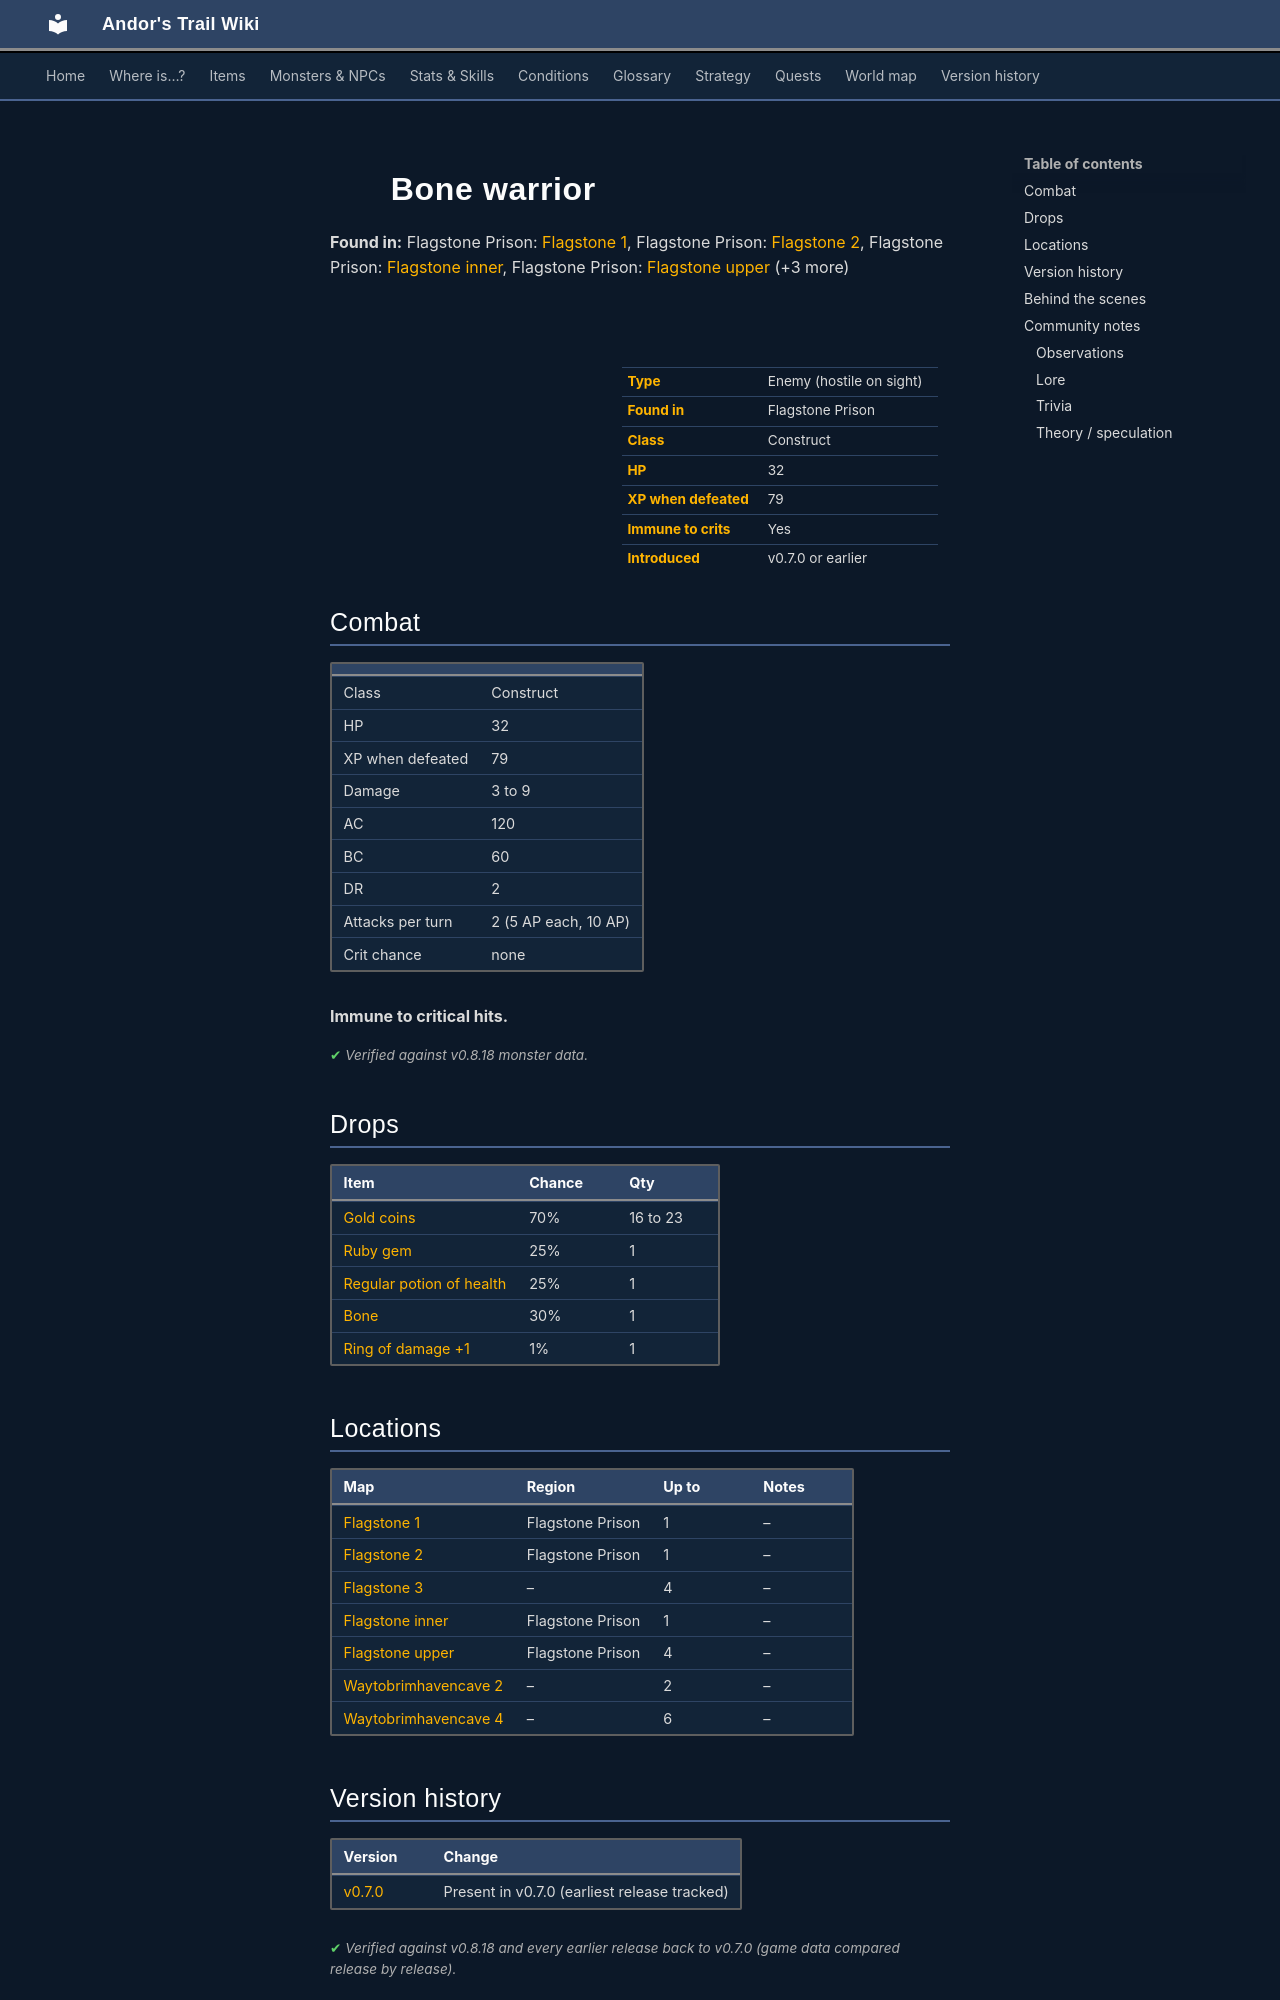

repository: asdfghjkl628/Andor-s-Trail-Wikiiii · page: monsters/bone_warrior/index.html · generator: mkdocs

---
description: "Bone warrior is an enemy in Andor's Trail (construct) with 32 HP, worth 79 XP, found in Flagstone Prison. Drops: Gold coins, Ruby gem, Regular potion of health, Bone."
---

# ![](../assets/icons/monsters/monsters_skeleton1_0.png){ .sprite } Bone warrior

**Found in:** Flagstone Prison: [Flagstone 1](../maps/flagstone1.md), Flagstone Prison: [Flagstone 2](../maps/flagstone2.md), Flagstone Prison: [Flagstone inner](../maps/flagstone_inner.md), Flagstone Prison: [Flagstone upper](../maps/flagstone_upper.md) (+3 more)

<div class="infobox" markdown>

<p class="ib-img"><img class="sprite" src="../../assets/icons/monsters/monsters_skeleton1_0.png" alt=""></p>

| | |
|---|---|
| **Type** | Enemy (hostile on sight) |
| **Found in** | Flagstone Prison |
| **Class** | Construct |
| **HP** | 32 |
| **XP when defeated** | 79 |
| **Immune to crits** | Yes |
| **Introduced** | v0.7.0 or earlier |

</div>

## Combat

| | |
|---|---|
| Class | Construct |
| HP | 32 |
| XP when defeated | 79 |
| Damage | 3 to 9 |
| AC | 120 |
| BC | 60 |
| DR | 2 |
| Attacks per turn | 2 (5 AP each, 10 AP) |
| Crit chance | none |

**Immune to critical hits.**


<p class="verified">Verified against v0.8.18 monster data.</p>

## Drops

| Item | Chance | Qty |
|---|---|---|
| [Gold coins](../items/gold.md) | 70% | 16 to 23 |
| [Ruby gem](../items/gem2.md) | 25% | 1 |
| [Regular potion of health](../items/health.md) | 25% | 1 |
| [Bone](../items/bone.md) | 30% | 1 |
| [Ring of damage +1](../items/ring_dmg1.md) | 1% | 1 |

## Locations

| Map | Region | Up to | Notes |
|---|---|---|---|
| [Flagstone 1](../maps/flagstone1.md) | Flagstone Prison | 1 | – |
| [Flagstone 2](../maps/flagstone2.md) | Flagstone Prison | 1 | – |
| [Flagstone 3](../maps/flagstone3.md) | – | 4 | – |
| [Flagstone inner](../maps/flagstone_inner.md) | Flagstone Prison | 1 | – |
| [Flagstone upper](../maps/flagstone_upper.md) | Flagstone Prison | 4 | – |
| [Waytobrimhavencave 2](../maps/waytobrimhavencave2.md) | – | 2 | – |
| [Waytobrimhavencave 4](../maps/waytobrimhavencave4.md) | – | 6 | – |


## Version history

| Version | Change |
|---|---|
| [v0.7.0](../versions/0.7.0.md) | Present in v0.7.0 (earliest release tracked) |

<p class="verified">Verified against v0.8.18 and every earlier release back to v0.7.0 (game data compared release by release).</p>


## Behind the scenes

*How the game data handles this character. Not needed for playing.*

??? info "How the XP value is calculated"

    The game computes each enemy's experience value when it loads the data (`MonsterTypeParser.java`):

    XP = ⌈(attacks per turn × attack chance × average damage × (1 + critical skill × critical multiplier) × 3 + HP × (1 + block chance) + 9 × damage resistance) × 0.7⌉

    Percentages are used as fractions (e.g. 60% = 0.6). Enemies whose attacks inflict a condition are worth 50 XP more. The More Exp skill adds a percentage on top.

??? info "Technical information"

    | | |
    |---|---|
    | Entry ID | `bone_warrior` |
    | Type (wiki) | Enemy |
    | Spawn group | `skeleton2` |
    | Loot table | `skeleton2` |
    | Conversation | – |
    | Faction | – |
    | Movement | – |
    | Icon | `monsters_skeleton1:0` |
    | Defined in | `res/raw/monsterlist_wilderness.json` |

    Raw data:

    ```json
    {
     "id": "bone_warrior",
     "name": "Bone warrior",
     "iconID": "monsters_skeleton1:0",
     "maxHP": 32,
     "monsterClass": "construct",
     "attackDamage": {
      "min": 3,
      "max": 9
     },
     "spawnGroup": "skeleton2",
     "droplistID": "skeleton2",
     "attackCost": 5,
     "attackChance": 120,
     "blockChance": 60,
     "damageResistance": 2
    }
    ```


## Community notes

<small>Written by players, not generated from game data. **Observations**: what players notice in-game · **Lore**: the in-world story · **Trivia**: real-world facts, references, development history · **Theory / speculation**: unconfirmed ideas; may just be unfinished content</small>
